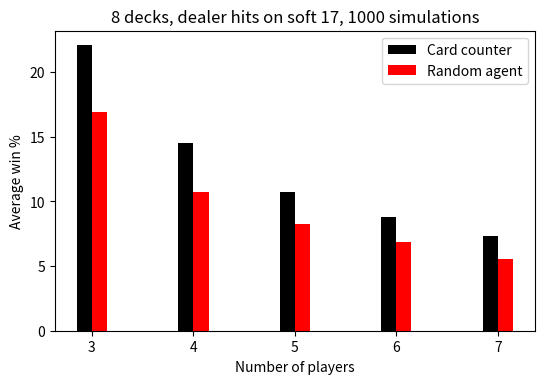
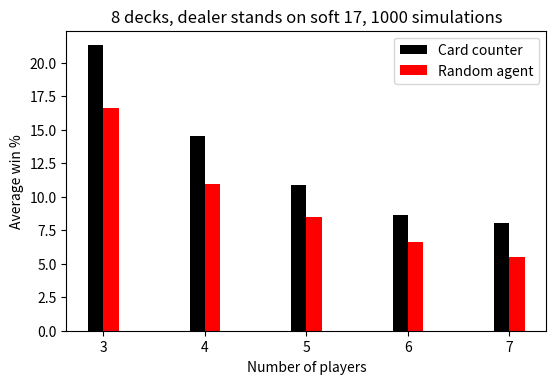
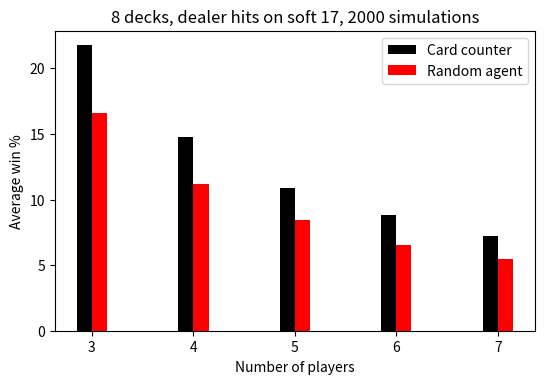

These figures' Python source, in order:
import matplotlib.pyplot as plt
import numpy as np

#1000 simulations, dealer hits on soft 17, 8 decks

y_axis1 = (22.10,14.49,10.73,8.81,7.31)
y_axis2 = (16.91,10.72,8.25,6.84,5.53)
names = ['3','4','5','6','7']


fig = plt.figure(figsize=(6,5), dpi=200)
left, bottom, width, height = 0.1, 0.3, 0.8, 0.6
ax = fig.add_axes([left, bottom, width, height]) 
 
width = 0.15
ticks = np.arange(len(names))    
ax.bar(ticks, y_axis1, width, label='Card counter', color = 'black')
ax.bar(ticks + width, y_axis2, width, align="center",
    label='Random agent', color = 'red')

ax.set_ylabel('Average win %')
ax.set_xlabel('Number of players')
ax.set_xticks(ticks + width/2)
ax.set_xticklabels(names)
ax.set_title('8 decks, dealer hits on soft 17, 1000 simulations')
ax.legend(loc='best')
plt.show()

#############################################################################

#1000 simulations, dealer stands on soft 17, 8 decks

y_axis3 = (21.31,14.53,10.89,8.63,8.04)
y_axis4 = (16.58,10.92,8.50,6.65,5.47)
names = ['3','4','5','6','7']


fig = plt.figure(figsize=(6,5), dpi=200)
left, bottom, width, height = 0.1, 0.3, 0.8, 0.6
ax = fig.add_axes([left, bottom, width, height]) 
 
width = 0.15
ticks = np.arange(len(names))    
ax.bar(ticks, y_axis3, width, label='Card counter', color = 'black')
ax.bar(ticks + width, y_axis4, width, align="center",
    label='Random agent', color = 'red')

ax.set_ylabel('Average win %')
ax.set_xlabel('Number of players')
ax.set_xticks(ticks + width/2)
ax.set_xticklabels(names)
ax.set_title('8 decks, dealer stands on soft 17, 1000 simulations')

ax.legend(loc='best')
plt.show()

#############################################################################

#2000 simulations, dealer stands on soft 17, 8 decks

y_axis5 = (21.78,14.74,10.89,8.79,7.20)
y_axis6 = (16.60,11.16,8.46,6.53,5.50)
names = ['3','4','5','6','7']


fig = plt.figure(figsize=(6,5), dpi=200)
left, bottom, width, height = 0.1, 0.3, 0.8, 0.6
ax = fig.add_axes([left, bottom, width, height]) 
 
width = 0.15
ticks = np.arange(len(names))    
ax.bar(ticks, y_axis5, width, label='Card counter', color = 'black')
ax.bar(ticks + width, y_axis6, width, align="center",
    label='Random agent', color = 'red')

ax.set_ylabel('Average win %')
ax.set_xlabel('Number of players')
ax.set_xticks(ticks + width/2)
ax.set_xticklabels(names)
ax.set_title('8 decks, dealer hits on soft 17, 2000 simulations')

ax.legend(loc='best')
plt.show()

